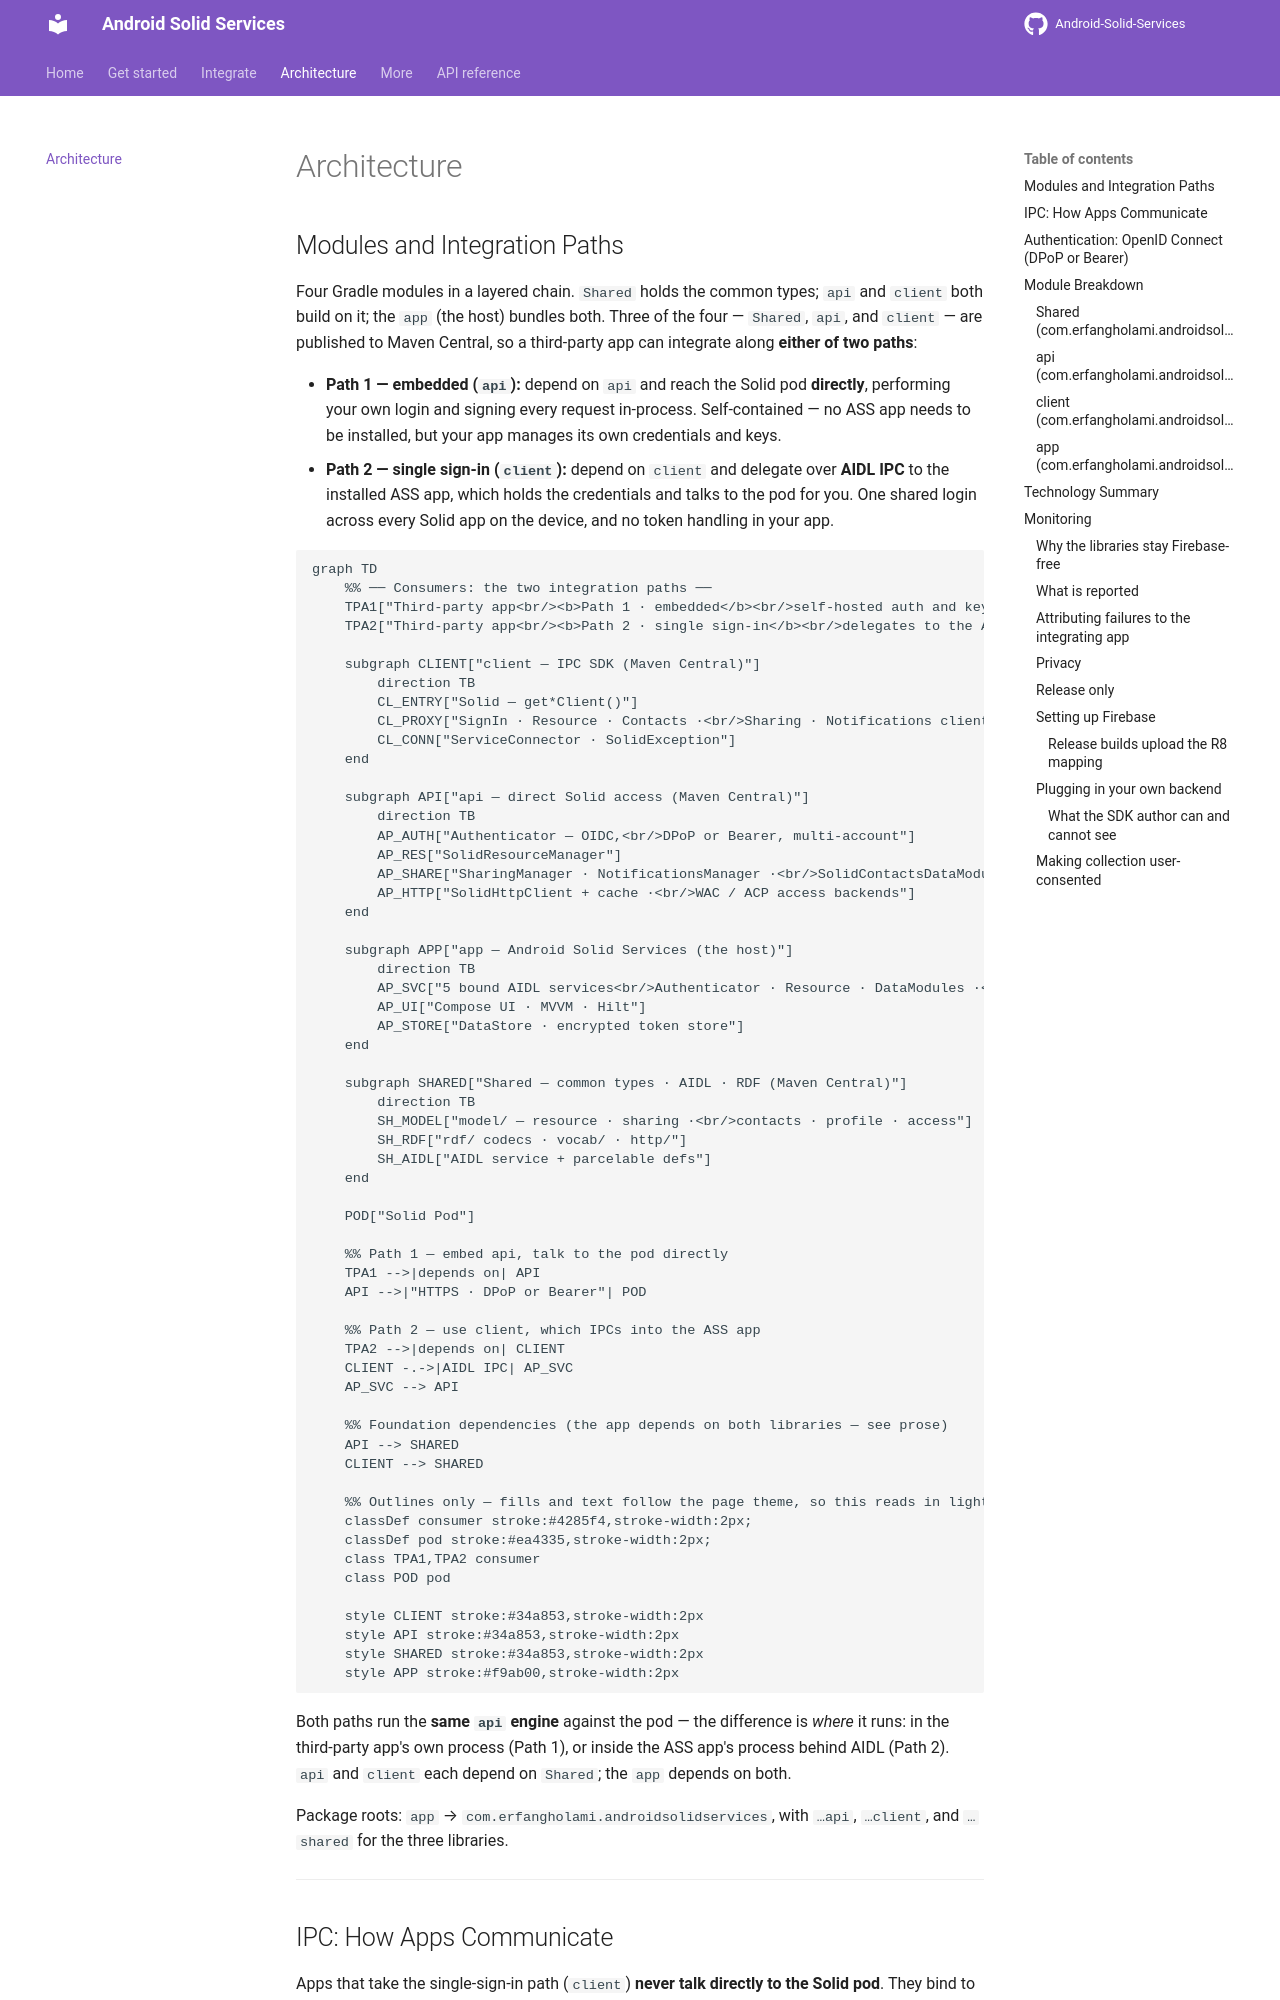

repository: erfangholami/Android-Solid-Services · page: architecture/index.html · generator: mkdocs

# Architecture

## Modules and Integration Paths

Four Gradle modules in a layered chain. `Shared` holds the common types; `api` and `client` both build
on it; the `app` (the host) bundles both. Three of the four — `Shared`, `api`, and `client` — are
published to Maven Central, so a third-party app can integrate along **either of two paths**:

- **Path 1 — embedded (`api`):** depend on `api` and reach the Solid pod **directly**, performing your
  own login and signing every request in-process. Self-contained — no ASS app needs to be installed,
  but your app manages its own credentials and keys.
- **Path 2 — single sign-in (`client`):** depend on `client` and delegate over **AIDL IPC** to the
  installed ASS app, which holds the credentials and talks to the pod for you. One shared login across
  every Solid app on the device, and no token handling in your app.

```mermaid
graph TD
    %% ── Consumers: the two integration paths ──
    TPA1["Third-party app<br/><b>Path 1 · embedded</b><br/>self-hosted auth and keys"]
    TPA2["Third-party app<br/><b>Path 2 · single sign-in</b><br/>delegates to the ASS app"]

    subgraph CLIENT["client — IPC SDK (Maven Central)"]
        direction TB
        CL_ENTRY["Solid — get*Client()"]
        CL_PROXY["SignIn · Resource · Contacts ·<br/>Sharing · Notifications clients"]
        CL_CONN["ServiceConnector · SolidException"]
    end

    subgraph API["api — direct Solid access (Maven Central)"]
        direction TB
        AP_AUTH["Authenticator — OIDC,<br/>DPoP or Bearer, multi-account"]
        AP_RES["SolidResourceManager"]
        AP_SHARE["SharingManager · NotificationsManager ·<br/>SolidContactsDataModule"]
        AP_HTTP["SolidHttpClient + cache ·<br/>WAC / ACP access backends"]
    end

    subgraph APP["app — Android Solid Services (the host)"]
        direction TB
        AP_SVC["5 bound AIDL services<br/>Authenticator · Resource · DataModules ·<br/>Sharing · Notifications"]
        AP_UI["Compose UI · MVVM · Hilt"]
        AP_STORE["DataStore · encrypted token store"]
    end

    subgraph SHARED["Shared — common types · AIDL · RDF (Maven Central)"]
        direction TB
        SH_MODEL["model/ — resource · sharing ·<br/>contacts · profile · access"]
        SH_RDF["rdf/ codecs · vocab/ · http/"]
        SH_AIDL["AIDL service + parcelable defs"]
    end

    POD["Solid Pod"]

    %% Path 1 — embed api, talk to the pod directly
    TPA1 -->|depends on| API
    API -->|"HTTPS · DPoP or Bearer"| POD

    %% Path 2 — use client, which IPCs into the ASS app
    TPA2 -->|depends on| CLIENT
    CLIENT -.->|AIDL IPC| AP_SVC
    AP_SVC --> API

    %% Foundation dependencies (the app depends on both libraries — see prose)
    API --> SHARED
    CLIENT --> SHARED

    %% Outlines only — fills and text follow the page theme, so this reads in light and dark.
    classDef consumer stroke:#4285f4,stroke-width:2px;
    classDef pod stroke:#ea4335,stroke-width:2px;
    class TPA1,TPA2 consumer
    class POD pod

    style CLIENT stroke:#34a853,stroke-width:2px
    style API stroke:#34a853,stroke-width:2px
    style SHARED stroke:#34a853,stroke-width:2px
    style APP stroke:#f9ab00,stroke-width:2px
```

Both paths run the **same `api` engine** against the pod — the difference is *where* it runs: in the
third-party app's own process (Path 1), or inside the ASS app's process behind AIDL (Path 2). `api`
and `client` each depend on `Shared`; the `app` depends on both.

Package roots: `app` → `com.erfangholami.androidsolidservices`, with `…api`, `…client`, and
`…shared` for the three libraries.

---
